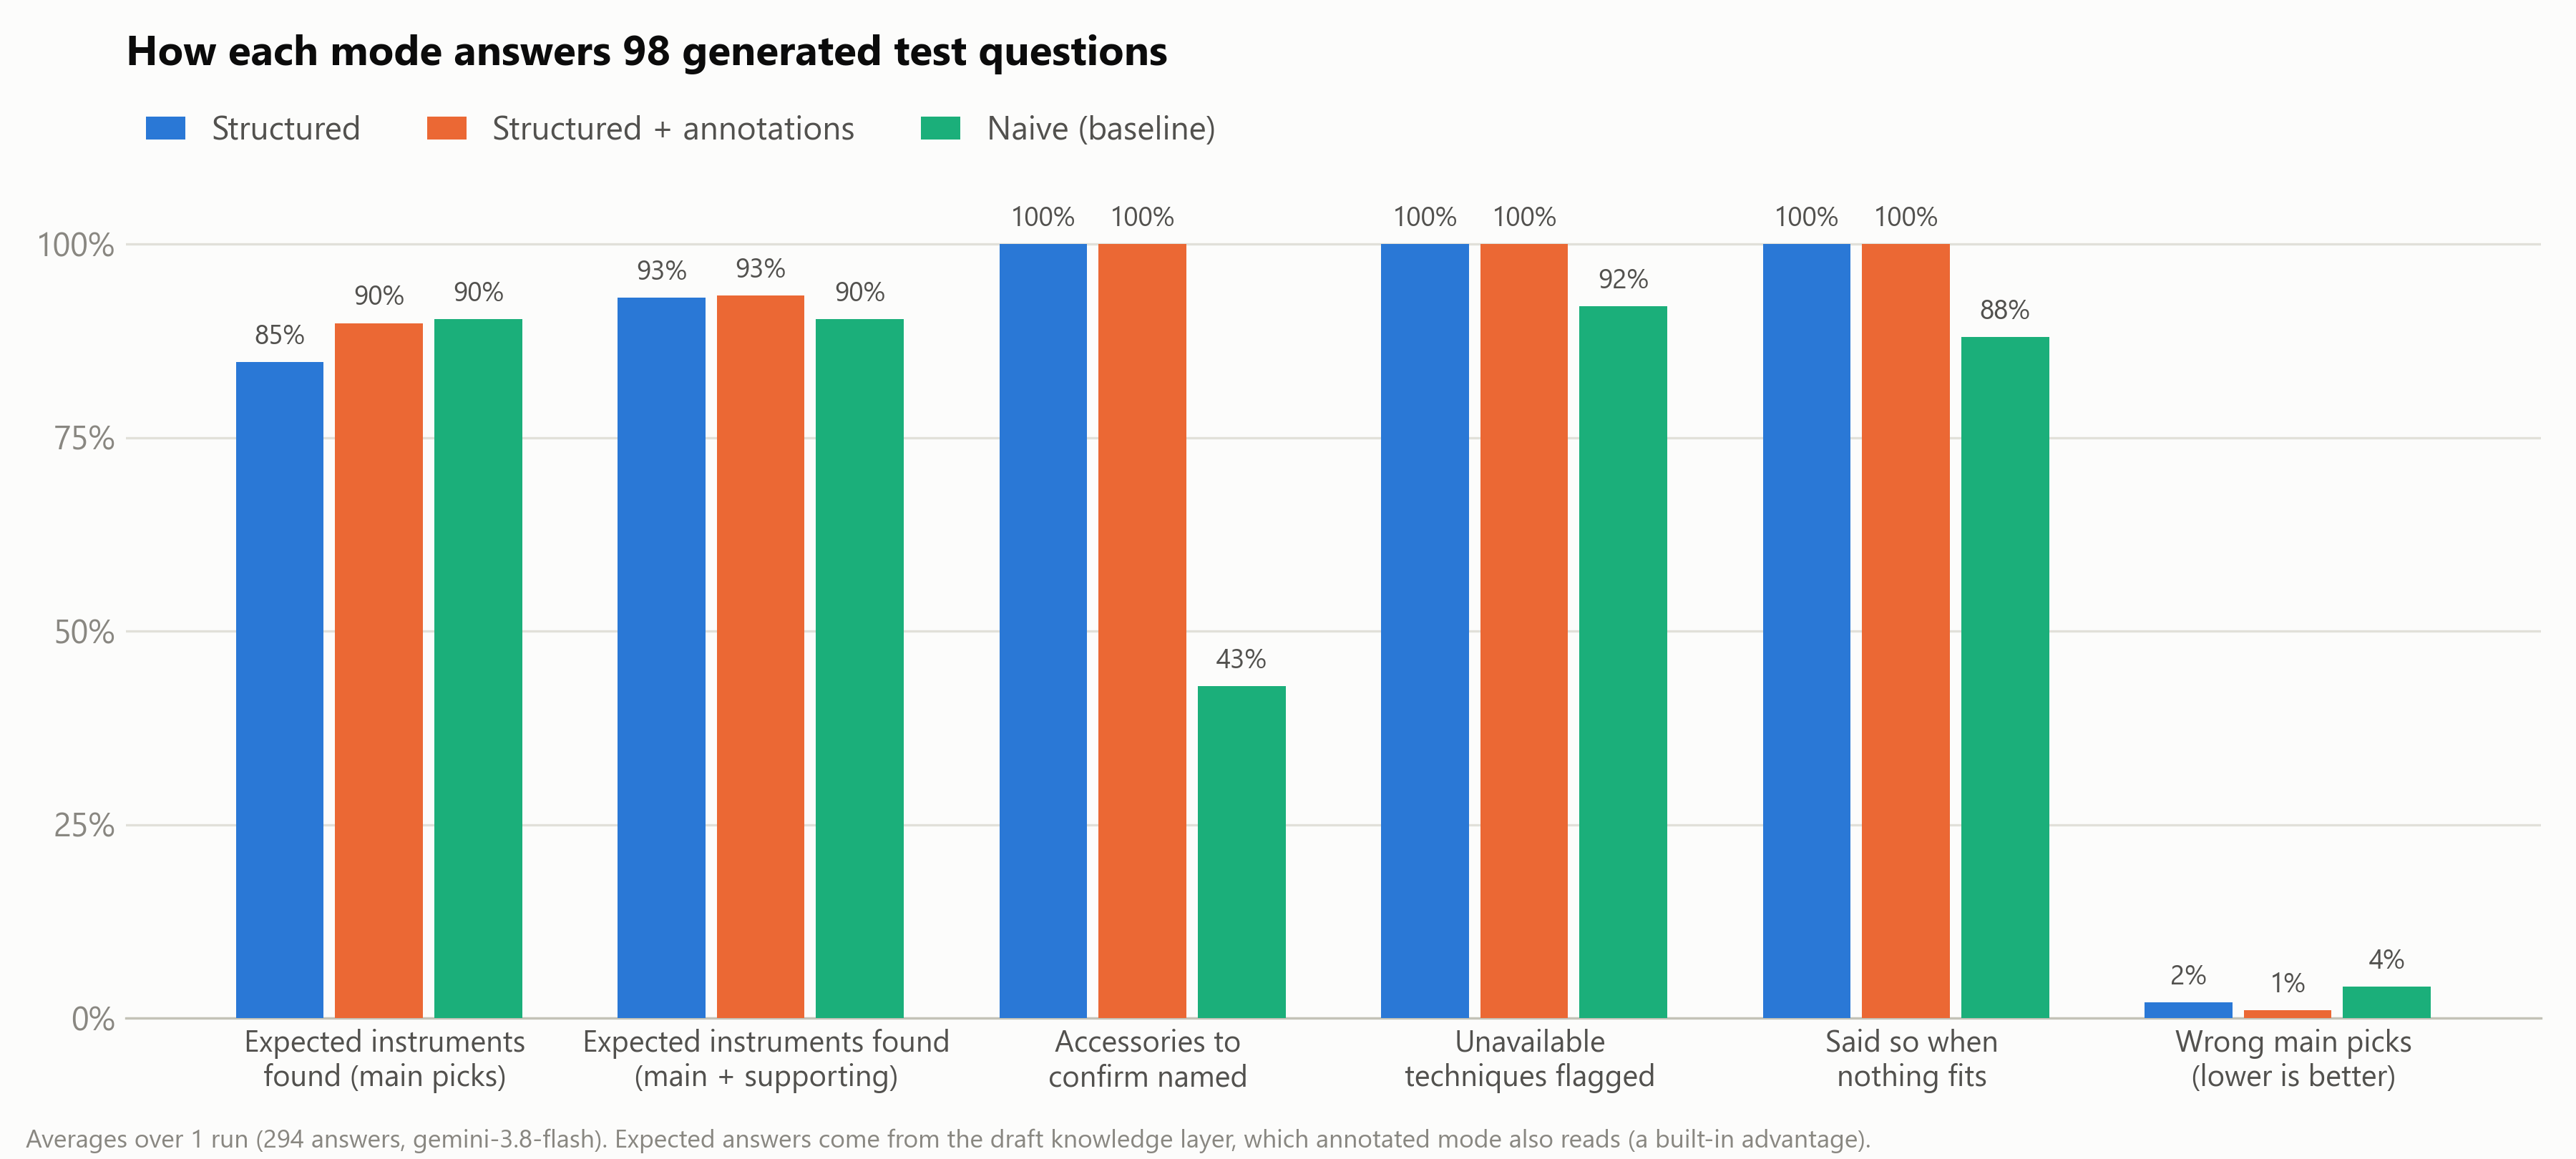

Source data for this figure (header and first rows):
metric, Structured, Structured + annotations, Naive (baseline)
Found (main picks), 0.848, 0.898, 0.903
Found (main + supporting), 0.931, 0.934, 0.903
Accessories to confirm named, 1.000, 1.000, 0.429
Unavailable techniques flagged, 1.000, 1.000, 0.920
Said so when nothing fits, 1.000, 1.000, 0.880
Wrong main picks, 0.020, 0.010, 0.041
